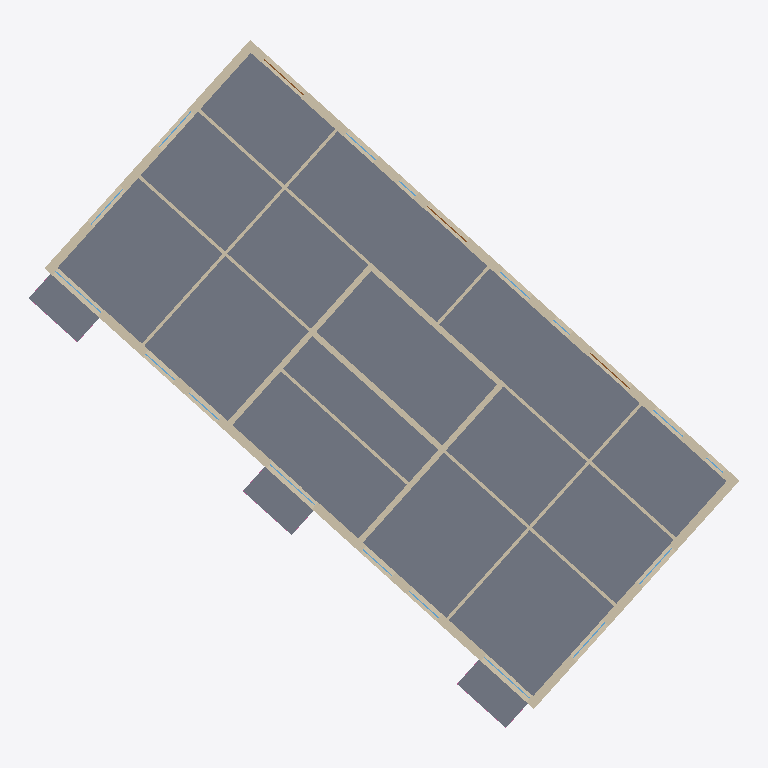
Plan cut of the same IFC building model at storey 'UG' (level 0.00 m, cut at 1.40 m), seen from above with north up, elements coloured by IFC class: 22 walls (beige), 14 windows (light blue), 4 slabs (grey), 3 doors (brown). Cut surfaces are drawn darker.
Extent 32.4 m × 31.3 m × 12.0 m (x, y, z). Storeys (4): OG1 at 0.00 m; OG2 at 0.00 m; EG at 0.00 m; UG at 0.00 m. Elements (184): 80 IfcWall, 60 IfcWindow, 27 IfcRailing, 13 IfcSlab, 3 IfcDoor, 1 IfcRoof.

HEADER;
FILE_DESCRIPTION(('ViewDefinition [CoordinationView]'),'2;1');
FILE_NAME('Beispielmodell.ifc (Edited by Simplebim 10.1 SR3)','2024-07-08T11:54:00',(''),(''),'IfcOpenShell','IfcOpenShell','');
FILE_SCHEMA(('IFC4'));
ENDSEC;
DATA;
#83=IFCPROJECT('33l7oMFI0HxvIe5W9_ma4V',#8,'Ecobau',$,$,$,$,(#22,#84),#8303);
#593=IFCSITE('33lB92FI0HxvIe5W9_ma4V',#8,'Site',$,'',#7923,$,$,.ELEMENT.,$,$,$,$,$);
#7=IFCBUILDING('33lC6wFI0HxvIe5W9_ma4V',#8,'Building',$,'',#7925,$,$,.ELEMENT.,$,$,$);
#13=IFCBUILDINGSTOREY('33lEoyFI0HxvIe5W9_ma4V',#8,'OG1',$,'',#7927,$,$,.ELEMENT.,0.0);
#14=IFCBUILDINGSTOREY('33vMFWFI0HxvIe5W9_ma4V',#8,'OG2',$,'',#8035,$,$,.ELEMENT.,0.0);
#15=IFCBUILDINGSTOREY('342ImwFI0HxvIe5W9_ma4V',#8,'EG',$,'',#8145,$,$,.ELEMENT.,0.0);
#16=IFCBUILDINGSTOREY('34DF1UFI0HxvIe5W9_ma4V',#8,'UG',$,'',#8259,$,$,.ELEMENT.,0.0);
#630=IFCSLAB('18Fq553A13zesjieMUD2$1',#631,'GD1de Geschossdecke tragend',$,'',#8181,#632,$,$);
#2328=IFCWALL('2heInaAVL6IO4HkEiAyRLW',#2329,'AW',$,'',#8221,#2330,$,$);
#1846=IFCWALL('2D$UFasFj6UgAQ0JQqdaZo',#1847,'AW',$,'',#8201,#1848,$,$);
#2104=IFCWALL('3LYSaRaHj9mh$cA6IDznPM',#2105,'AW',$,'',#8211,#2106,$,$);
#1258=IFCWALL('00zRut1HvAtuGUipmT3_Pp',#1259,'AW',$,'',#8159,#1260,$,$);
#720=IFCSLAB('1mRr2GSqjBNRJG7ZNx5ZdT',#721,'BP1de Balkonplatte tragend',$,'',#8213,#722,$,$);
#666=IFCSLAB('1B3KbAjyPANB5SeE_1Ry_s',#667,'BP1de Balkonplatte tragend',$,'',#8197,#668,$,$);
#684=IFCSLAB('0UJPLXvBD4d9IAaeE8EKLu',#685,'BP1de Balkonplatte tragend',$,'',#8203,#686,$,$);
#3434=IFCWALL('2tclSNO_zBNOn17Cs37bOp',#3435,'IW1de Innenwand tragend',$,'',#8253,#3436,$,$);
#1644=IFCWALL('2Z1gV_vl5DAxwTukf7pYw6',#1645,'IW1de Innenwand tragend',$,'',#8185,#1646,$,$);
#2702=IFCWALL('37X7rUam143Qha78fbWYAY',#2703,'AWuT1 Perimeterdaemmung',$,'',#8287,#2704,$,$);
#902=IFCWALL('3$ZuV$_Tv62QL7BRgGj8sx',#903,'IW1de Innenwand tragend',$,'',#8149,#904,$,$);
#1352=IFCWALL('3TlmMjZB59UQs7n4dxUn2r',#1353,'IW1de Innenwand tragend',$,'',#8163,#1354,$,$);
#2032=IFCWALL('1wAn4$poz3q8AaIHw2XEjS',#2033,'IW2de Innenwand nichttragend',$,'',#8207,#2034,$,$);
#3416=IFCWALL('2fR4d1F1v6FRcEp0JTJq5M',#3417,'IW2de Innenwand nichttragend',$,'',#8251,#3418,$,$);
#884=IFCWALL('2c$z4_JwbEuvXqfvCRRvOP',#885,'IW2de Innenwand nichttragend',$,'',#8147,#886,$,$);
#1514=IFCWALL('3fVcfbU7X6teqkXM1laiu4',#1515,'AWuT1 Perimeterdaemmung',$,'',#8273,#1516,$,$);
#2792=IFCWALL('1b8uvES158excGIva_QJG5',#2793,'IW2de Innenwand nichttragend',$,'',#8235,#2794,$,$);
#3304=IFCWALL('0xakgwcyTFahjb0Ug2a_Kf',#3305,'IW2de Innenwand nichttragend',$,'',#8243,#3306,$,$);
#1698=IFCWALL('3gbao_NaT0Dv0qYGibL0B6',#1699,'IW2de Innenwand nichttragend',$,'',#8187,#1700,$,$);
#1734=IFCWALL('02NljAD5f27BoQJxkD1E3e',#1735,'IW2de Innenwand nichttragend',$,'',#8189,#1736,$,$);
#1388=IFCWALL('0VN582I5P9DA_Sz2R3WLLn',#1389,'IW2de Innenwand nichttragend',$,'',#8173,#1390,$,$);
#1222=IFCWALL('30plGhDAz1OOoTTwyYApfl',#1223,'IW2de Innenwand nichttragend',$,'',#8157,#1224,$,$);
#1370=IFCWALL('2ZqLZfmB5FaAF6Vgfm5C93',#1371,'IW2de Innenwand nichttragend',$,'',#8169,#1372,$,$);
#2220=IFCWALL('2Wk3LJwbL2YQy3s8ubEM_l',#2221,'IW2de Innenwand nichttragend',$,'',#8215,#2222,$,$);
#2576=IFCWALL('12DLLxyHX7vRXqsya6eJ9r',#2577,'IW2de Innenwand nichttragend',$,'',#8225,#2578,$,$);
#17=IFCDOOR('0CuUuXZev1tRVVdeVtat_v',#18,'AT-001 Aussentür Holz (vyzn.v202312)',$,'',#8171,#19,$,$,$,$,$,$);
#65=IFCDOOR('3uSFDIDtD6ARj92H3JIX5v',#66,'AT-001 Aussentür Holz (vyzn.v202312)',$,'',#8257,#67,$,$,$,$,$,$);
#47=IFCDOOR('3f1MzCLJrATgqVWwYsIv_v',#48,'AT-001 Aussentür Holz (vyzn.v202312)',$,'',#8217,#49,$,$,$,$,$,$);
#3706=IFCWINDOW('0VmP3ZK4DEHxaQ9zIjZUq2',#3707,'Fenster',$,'',#8059,#3708,$,$,$,$,$,$);
#4156=IFCWINDOW('0AL$8r6iz36Q8yOx4XUGur',#4157,'Fenster',$,'',#8091,#4158,$,$,$,$,$,$);
#3814=IFCWINDOW('1j_ZzNrw10leARetdWe5Eq',#3815,'Fenster',$,'',#8069,#3816,$,$,$,$,$,$);
#3742=IFCWINDOW('3JrppK3iz96hrskE_2kuOv',#3743,'Fenster',$,'',#8065,#3744,$,$,$,$,$,$);
#3922=IFCWINDOW('1Ai$kVeFL7Q8evGb1Xswf4',#3923,'Fenster',$,'',#7967,#3924,$,$,$,$,$,$);
#4084=IFCWINDOW('1MwFh1sCH3X9dxsreTXpy0',#4085,'Fenster',$,'',#8079,#4086,$,$,$,$,$,$);
#4264=IFCWINDOW('0fUT4_1MT9ReyWA8SfnbMG',#4265,'Fenster',$,'',#7993,#4266,$,$,$,$,$,$);
#3760=IFCWINDOW('0CWDqLB71EsAgtl8bH4kgj',#3761,'Fenster',$,'',#7951,#3762,$,$,$,$,$,$);
#4048=IFCWINDOW('1DbXsr3CLEmhU9Bd4THdOD',#4049,'Fenster',$,'',#8077,#4050,$,$,$,$,$,$);
#4516=IFCWINDOW('0y1Y$bbaT1c9DgAiHBgEc9',#4517,'Fenster',$,'',#8027,#4518,$,$,$,$,$,$);
#4426=IFCWINDOW('1MWkn9T2r53enrUzt4dvv_',#4427,'Fenster',$,'',#8121,#4428,$,$,$,$,$,$);
#4210=IFCWINDOW('0iY1PsGEX6jezehys1XIKG',#4211,'Fenster',$,'',#8099,#4212,$,$,$,$,$,$);
#4444=IFCWINDOW('3pefyH5TTBAfNdA$R$ez3U',#4445,'Fenster',$,'',#8131,#4446,$,$,$,$,$,$);
#4534=IFCWINDOW('3y5ilaeSPB0PuAIRx0knT1',#4535,'Fenster',$,'',#8029,#4536,$,$,$,$,$,$);
ENDSEC;